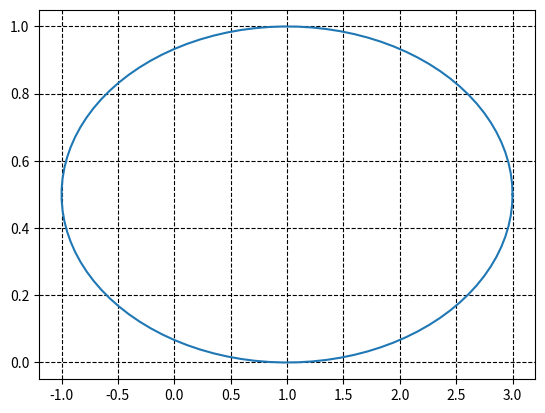

Recreate this plot in Python.
import numpy as np
from matplotlib import pyplot as plt
from math import pi

u=1.     
v=0.5    
a=2.     
b=0.5   

t = np.linspace(0, 2*pi, 100)
plt.plot( u+a*np.cos(t) , v+b*np.sin(t) )
plt.grid(color='black',linestyle='--')
plt.show()